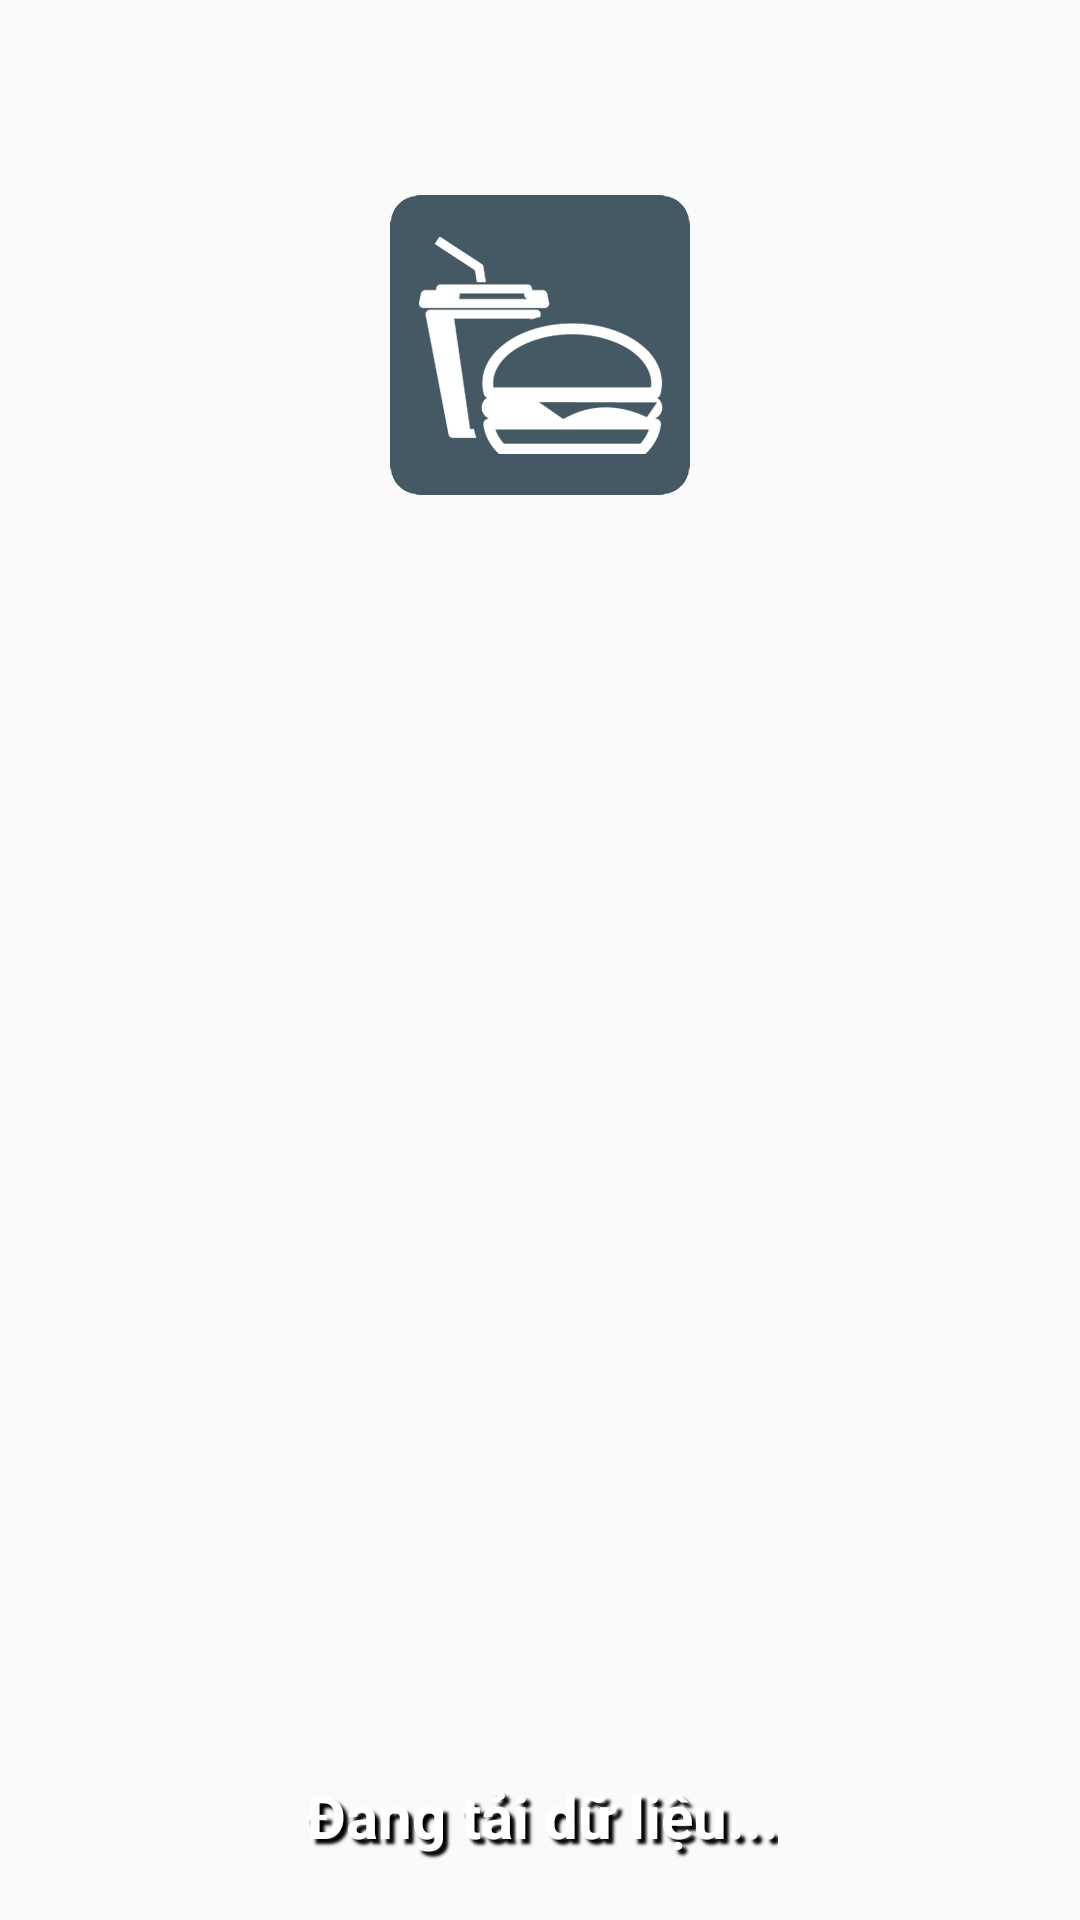

Produce the Android XML layout that renders to this screen, including the resource entries it uses.
<!-- AndroidManifest.xml: application theme AppTheme -->
<!-- res/layout/activity_splashscreen.xml -->
<?xml version="1.0" encoding="utf-8"?>
<RelativeLayout
    xmlns:android="http://schemas.android.com/apk/res/android"
    android:orientation="vertical"
    android:background="@drawable/splashscreen_img"
    android:layout_width="match_parent"
    android:layout_height="match_parent">

    <TextView
        android:layout_width="wrap_content"
        android:layout_height="wrap_content"
        android:layout_marginBottom="20dp"
        android:layout_alignParentBottom="true"
        android:layout_centerHorizontal="true"
        android:textStyle="bold"
        android:textSize="20sp"
        style="@style/StrokeForText"
        android:text="Đang tải dữ liệu..."
        android:id="@+id/textView" />

    <ImageView
        android:layout_width="100dp"
        android:layout_height="100dp"
        android:id="@+id/imgIconSplash"
        android:src="@drawable/ic_launcher"
        android:layout_alignParentTop="true"
        android:layout_centerHorizontal="true"
        android:layout_marginTop="65dp" />
</RelativeLayout>
<!-- resources referenced by this layout -->
<resources>
  <!-- drawable ic_launcher: png bitmap (drawable, 12788 bytes) -->
  <style name="StrokeForText">
          <item name="android:paddingLeft">4px</item>
          <item name="android:paddingBottom">4px</item>
          <item name="android:textColor">#ffffffff</item>
          <item name="android:textSize">12sp</item>
          <item name="android:shadowColor">#000000</item>
          <item name="android:shadowDx">5</item>
          <item name="android:shadowDy">5</item>
          <item name="android:shadowRadius">2</item>
      </style>
  <style name="AppTheme" parent="Theme.AppCompat.Light.DarkActionBar">
          
          
          
          <item name="colorPrimary">@color/actionbar</item>
          
          <item name="colorPrimaryDark">@color/statusbar</item>
          
          <item name="colorAccent">@color/white</item>
          
          <item name="android:homeAsUpIndicator">@drawable/ic_drawer</item>
      </style>
  <color name="actionbar">#445963</color>
  <color name="statusbar">#29353b</color>
  <color name="white">#ffffff</color>
  <!-- drawable ic_drawer: png bitmap (drawable-hdpi, 958 bytes) -->
</resources>
